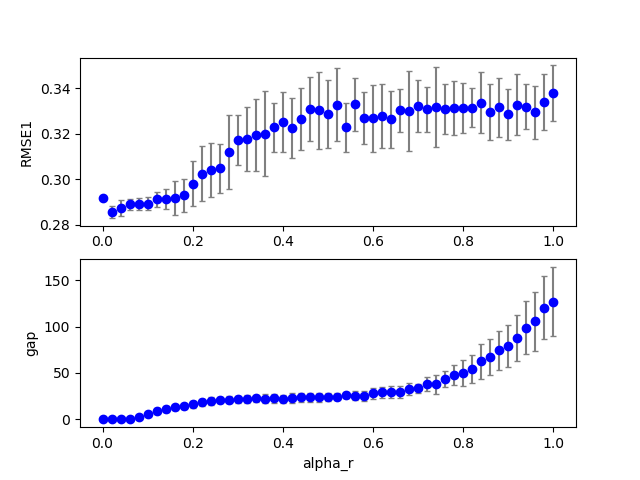

Data behind this chart, as committed beside it:
3, 0, 8, 200, 100, 0.380000, 0.160000, 0.000000, 0.420000, 0.000000, 0.000000, 0.100000, 0.100000, 0.100000, 1.000000, 0.100000, 0.298093, 0.000000, 17.000000
3, 0, 0, 200, 100, 0.38, 0.000000, 0.000000, 0.42, 0.000000, 0.000000, 0.1, 0.1, 0.1, 1, 0.1, 0.2922, 0.000000, 0.000000
3, 0, 28, 200, 100, 0.38, 0.56, 0.000000, 0.42, 0.000000, 0.000000, 0.1, 0.1, 0.1, 1, 0.1, 0.3461, 0.000000, 34
3, 0, 4, 200, 100, 0.38, 0.08, 0.000000, 0.42, 0.000000, 0.000000, 0.1, 0.1, 0.1, 1, 0.1, 0.2931, 0.000000, 2
3, 0, 7, 200, 100, 0.38, 0.14, 0.000000, 0.42, 0.000000, 0.000000, 0.1, 0.1, 0.1, 1, 0.1, 0.3, 0.000000, 12
3, 0, 2, 200, 100, 0.38, 0.04, 0.000000, 0.42, 0.000000, 0.000000, 0.1, 0.1, 0.1, 1, 0.1, 0.298, 0.000000, 0.000000
3, 0, 3, 200, 100, 0.38, 0.06, 0.000000, 0.42, 0.000000, 0.000000, 0.1, 0.1, 0.1, 1, 0.1, 0.2937, 0.000000, 0.000000
3, 0, 20, 200, 100, 0.38, 0.4, 0.000000, 0.42, 0.000000, 0.000000, 0.1, 0.1, 0.1, 1, 0.1, 0.329, 0.000000, 29
3, 0, 39, 200, 100, 0.38, 0.78, 0.000000, 0.42, 0.000000, 0.000000, 0.1, 0.1, 0.1, 1, 0.1, 0.3361, 0.000000, 28
3, 0, 19, 200, 100, 0.38, 0.38, 0.000000, 0.42, 0.000000, 0.000000, 0.1, 0.1, 0.1, 1, 0.1, 0.3152, 0.000000, 28
3, 0, 14, 200, 100, 0.38, 0.28, 0.000000, 0.42, 0.000000, 0.000000, 0.1, 0.1, 0.1, 1, 0.1, 0.3102, 0.000000, 29
3, 0, 6, 200, 100, 0.38, 0.12, 0.000000, 0.42, 0.000000, 0.000000, 0.1, 0.1, 0.1, 1, 0.1, 0.2968, 0.000000, 9
3, 0, 5, 200, 100, 0.38, 0.1, 0.000000, 0.42, 0.000000, 0.000000, 0.1, 0.1, 0.1, 1, 0.1, 0.2932, 0.000000, 7
3, 0, 17, 200, 100, 0.38, 0.34, 0.000000, 0.42, 0.000000, 0.000000, 0.1, 0.1, 0.1, 1, 0.1, 0.2939, 0.000000, 27
3, 0, 35, 200, 100, 0.38, 0.7, 0.000000, 0.42, 0.000000, 0.000000, 0.1, 0.1, 0.1, 1, 0.1, 0.3129, 0.000000, 31
3, 0, 24, 200, 100, 0.38, 0.48, 0.000000, 0.42, 0.000000, 0.000000, 0.1, 0.1, 0.1, 1, 0.1, 0.3197, 0.000000, 33
3, 0, 32, 200, 100, 0.38, 0.64, 0.000000, 0.42, 0.000000, 0.000000, 0.1, 0.1, 0.1, 1, 0.1, 0.3382, 0.000000, 34
3, 0, 42, 200, 100, 0.38, 0.84, 0.000000, 0.42, 0.000000, 0.000000, 0.1, 0.1, 0.1, 1, 0.1, 0.3248, 0.000000, 41
3, 0, 45, 200, 100, 0.38, 0.9, 0.000000, 0.42, 0.000000, 0.000000, 0.1, 0.1, 0.1, 1, 0.1, 0.3315, 0.000000, 53
3, 0, 1, 200, 100, 0.38, 0.02, 0.000000, 0.42, 0.000000, 0.000000, 0.1, 0.1, 0.1, 1, 0.1, 0.2863, 0.000000, 0.000000
3, 0, 37, 200, 100, 0.38, 0.74, 0.000000, 0.42, 0.000000, 0.000000, 0.1, 0.1, 0.1, 1, 0.1, 0.3201, 0.000000, 31
3, 0, 46, 200, 100, 0.38, 0.92, 0.000000, 0.42, 0.000000, 0.000000, 0.1, 0.1, 0.1, 1, 0.1, 0.3237, 0.000000, 58
3, 0, 11, 200, 100, 0.38, 0.22, 0.000000, 0.42, 0.000000, 0.000000, 0.1, 0.1, 0.1, 1, 0.1, 0.2954, 0.000000, 21
3, 0, 10, 200, 100, 0.38, 0.2, 0.000000, 0.42, 0.000000, 0.000000, 0.1, 0.1, 0.1, 1, 0.1, 0.2842, 0.000000, 22
3, 0, 36, 200, 100, 0.38, 0.72, 0.000000, 0.42, 0.000000, 0.000000, 0.1, 0.1, 0.1, 1, 0.1, 0.3374, 0.000000, 38
3, 0, 18, 200, 100, 0.38, 0.36, 0.000000, 0.42, 0.000000, 0.000000, 0.1, 0.1, 0.1, 1, 0.1, 0.3116, 0.000000, 33
3, 0, 27, 200, 100, 0.38, 0.54, 0.000000, 0.42, 0.000000, 0.000000, 0.1, 0.1, 0.1, 1, 0.1, 0.3181, 0.000000, 26
3, 0, 15, 200, 100, 0.38, 0.3, 0.000000, 0.42, 0.000000, 0.000000, 0.1, 0.1, 0.1, 1, 0.1, 0.3143, 0.000000, 30
3, 0, 33, 200, 100, 0.38, 0.66, 0.000000, 0.42, 0.000000, 0.000000, 0.1, 0.1, 0.1, 1, 0.1, 0.3265, 0.000000, 26
3, 0, 9, 200, 100, 0.38, 0.18, 0.000000, 0.42, 0.000000, 0.000000, 0.1, 0.1, 0.1, 1, 0.1, 0.288, 0.000000, 20
3, 0, 13, 200, 100, 0.38, 0.26, 0.000000, 0.42, 0.000000, 0.000000, 0.1, 0.1, 0.1, 1, 0.1, 0.2948, 0.000000, 22
3, 0, 41, 200, 100, 0.38, 0.82, 0.000000, 0.42, 0.000000, 0.000000, 0.1, 0.1, 0.1, 1, 0.1, 0.3391, 0.000000, 45
3, 0, 12, 200, 100, 0.38, 0.24, 0.000000, 0.42, 0.000000, 0.000000, 0.1, 0.1, 0.1, 1, 0.1, 0.3004, 0.000000, 27
3, 0, 21, 200, 100, 0.38, 0.42, 0.000000, 0.42, 0.000000, 0.000000, 0.1, 0.1, 0.1, 1, 0.1, 0.3103, 0.000000, 30
3, 0, 16, 200, 100, 0.38, 0.32, 0.000000, 0.42, 0.000000, 0.000000, 0.1, 0.1, 0.1, 1, 0.1, 0.3165, 0.000000, 29
3, 0, 23, 200, 100, 0.38, 0.46, 0.000000, 0.42, 0.000000, 0.000000, 0.1, 0.1, 0.1, 1, 0.1, 0.2984, 0.000000, 31
3, 0, 22, 200, 100, 0.38, 0.44, 0.000000, 0.42, 0.000000, 0.000000, 0.1, 0.1, 0.1, 1, 0.1, 0.3055, 0.000000, 30
3, 0, 40, 200, 100, 0.38, 0.8, 0.000000, 0.42, 0.000000, 0.000000, 0.1, 0.1, 0.1, 1, 0.1, 0.3352, 0.000000, 35
3, 0, 34, 200, 100, 0.38, 0.68, 0.000000, 0.42, 0.000000, 0.000000, 0.1, 0.1, 0.1, 1, 0.1, 0.3144, 0.000000, 33
3, 0, 26, 200, 100, 0.38, 0.52, 0.000000, 0.42, 0.000000, 0.000000, 0.1, 0.1, 0.1, 1, 0.1, 0.3143, 0.000000, 27
3, 0, 38, 200, 100, 0.38, 0.76, 0.000000, 0.42, 0.000000, 0.000000, 0.1, 0.1, 0.1, 1, 0.1, 0.3342, 0.000000, 44
3, 0, 47, 200, 100, 0.38, 0.94, 0.000000, 0.42, 0.000000, 0.000000, 0.1, 0.1, 0.1, 1, 0.1, 0.3438, 0.000000, 77
3, 0, 29, 200, 100, 0.38, 0.58, 0.000000, 0.42, 0.000000, 0.000000, 0.1, 0.1, 0.1, 1, 0.1, 0.3221, 0.000000, 23
3, 0, 25, 200, 100, 0.38, 0.5, 0.000000, 0.42, 0.000000, 0.000000, 0.1, 0.1, 0.1, 1, 0.1, 0.3122, 0.000000, 31
3, 0, 43, 200, 100, 0.38, 0.86, 0.000000, 0.42, 0.000000, 0.000000, 0.1, 0.1, 0.1, 1, 0.1, 0.3199, 0.000000, 38
3, 0, 31, 200, 100, 0.38, 0.62, 0.000000, 0.42, 0.000000, 0.000000, 0.1, 0.1, 0.1, 1, 0.1, 0.3044, 0.000000, 33
3, 0, 44, 200, 100, 0.38, 0.88, 0.000000, 0.42, 0.000000, 0.000000, 0.1, 0.1, 0.1, 1, 0.1, 0.3221, 0.000000, 54
3, 0, 30, 200, 100, 0.38, 0.6, 0.000000, 0.42, 0.000000, 0.000000, 0.1, 0.1, 0.1, 1, 0.1, 0.3079, 0.000000, 30
3, 0, 49, 200, 100, 0.38, 0.98, 0.000000, 0.42, 0.000000, 0.000000, 0.1, 0.1, 0.1, 1, 0.1, 0.335, 0.000000, 91
3, 1, 3, 200, 100, 0.38, 0.06, 0.000000, 0.42, 0.000000, 0.000000, 0.1, 0.1, 0.1, 1, 0.1, 0.288, 0.000000, 1
3, 1, 1, 200, 100, 0.38, 0.02, 0.000000, 0.42, 0.000000, 0.000000, 0.1, 0.1, 0.1, 1, 0.1, 0.2871, 0.000000, 0.000000
3, 1, 2, 200, 100, 0.38, 0.04, 0.000000, 0.42, 0.000000, 0.000000, 0.1, 0.1, 0.1, 1, 0.1, 0.2908, 0.000000, 1
3, 1, 0, 200, 100, 0.38, 0.000000, 0.000000, 0.42, 0.000000, 0.000000, 0.1, 0.1, 0.1, 1, 0.1, 0.2912, 0.000000, 0.000000
3, 0, 50, 200, 100, 0.38, 1, 0.000000, 0.42, 0.000000, 0.000000, 0.1, 0.1, 0.1, 1, 0.1, 0.3255, 0.000000, 113
3, 1, 9, 200, 100, 0.38, 0.18, 0.000000, 0.42, 0.000000, 0.000000, 0.1, 0.1, 0.1, 1, 0.1, 0.2836, 0.000000, 15
3, 1, 6, 200, 100, 0.38, 0.12, 0.000000, 0.42, 0.000000, 0.000000, 0.1, 0.1, 0.1, 1, 0.1, 0.2928, 0.000000, 8
3, 1, 4, 200, 100, 0.38, 0.08, 0.000000, 0.42, 0.000000, 0.000000, 0.1, 0.1, 0.1, 1, 0.1, 0.288, 0.000000, 4
3, 1, 10, 200, 100, 0.38, 0.2, 0.000000, 0.42, 0.000000, 0.000000, 0.1, 0.1, 0.1, 1, 0.1, 0.2996, 0.000000, 17
3, 1, 11, 200, 100, 0.38, 0.22, 0.000000, 0.42, 0.000000, 0.000000, 0.1, 0.1, 0.1, 1, 0.1, 0.302, 0.000000, 18
3, 1, 12, 200, 100, 0.38, 0.24, 0.000000, 0.42, 0.000000, 0.000000, 0.1, 0.1, 0.1, 1, 0.1, 0.2905, 0.000000, 24
3, 1, 5, 200, 100, 0.38, 0.1, 0.000000, 0.42, 0.000000, 0.000000, 0.1, 0.1, 0.1, 1, 0.1, 0.2883, 0.000000, 6
... 959 more rows
